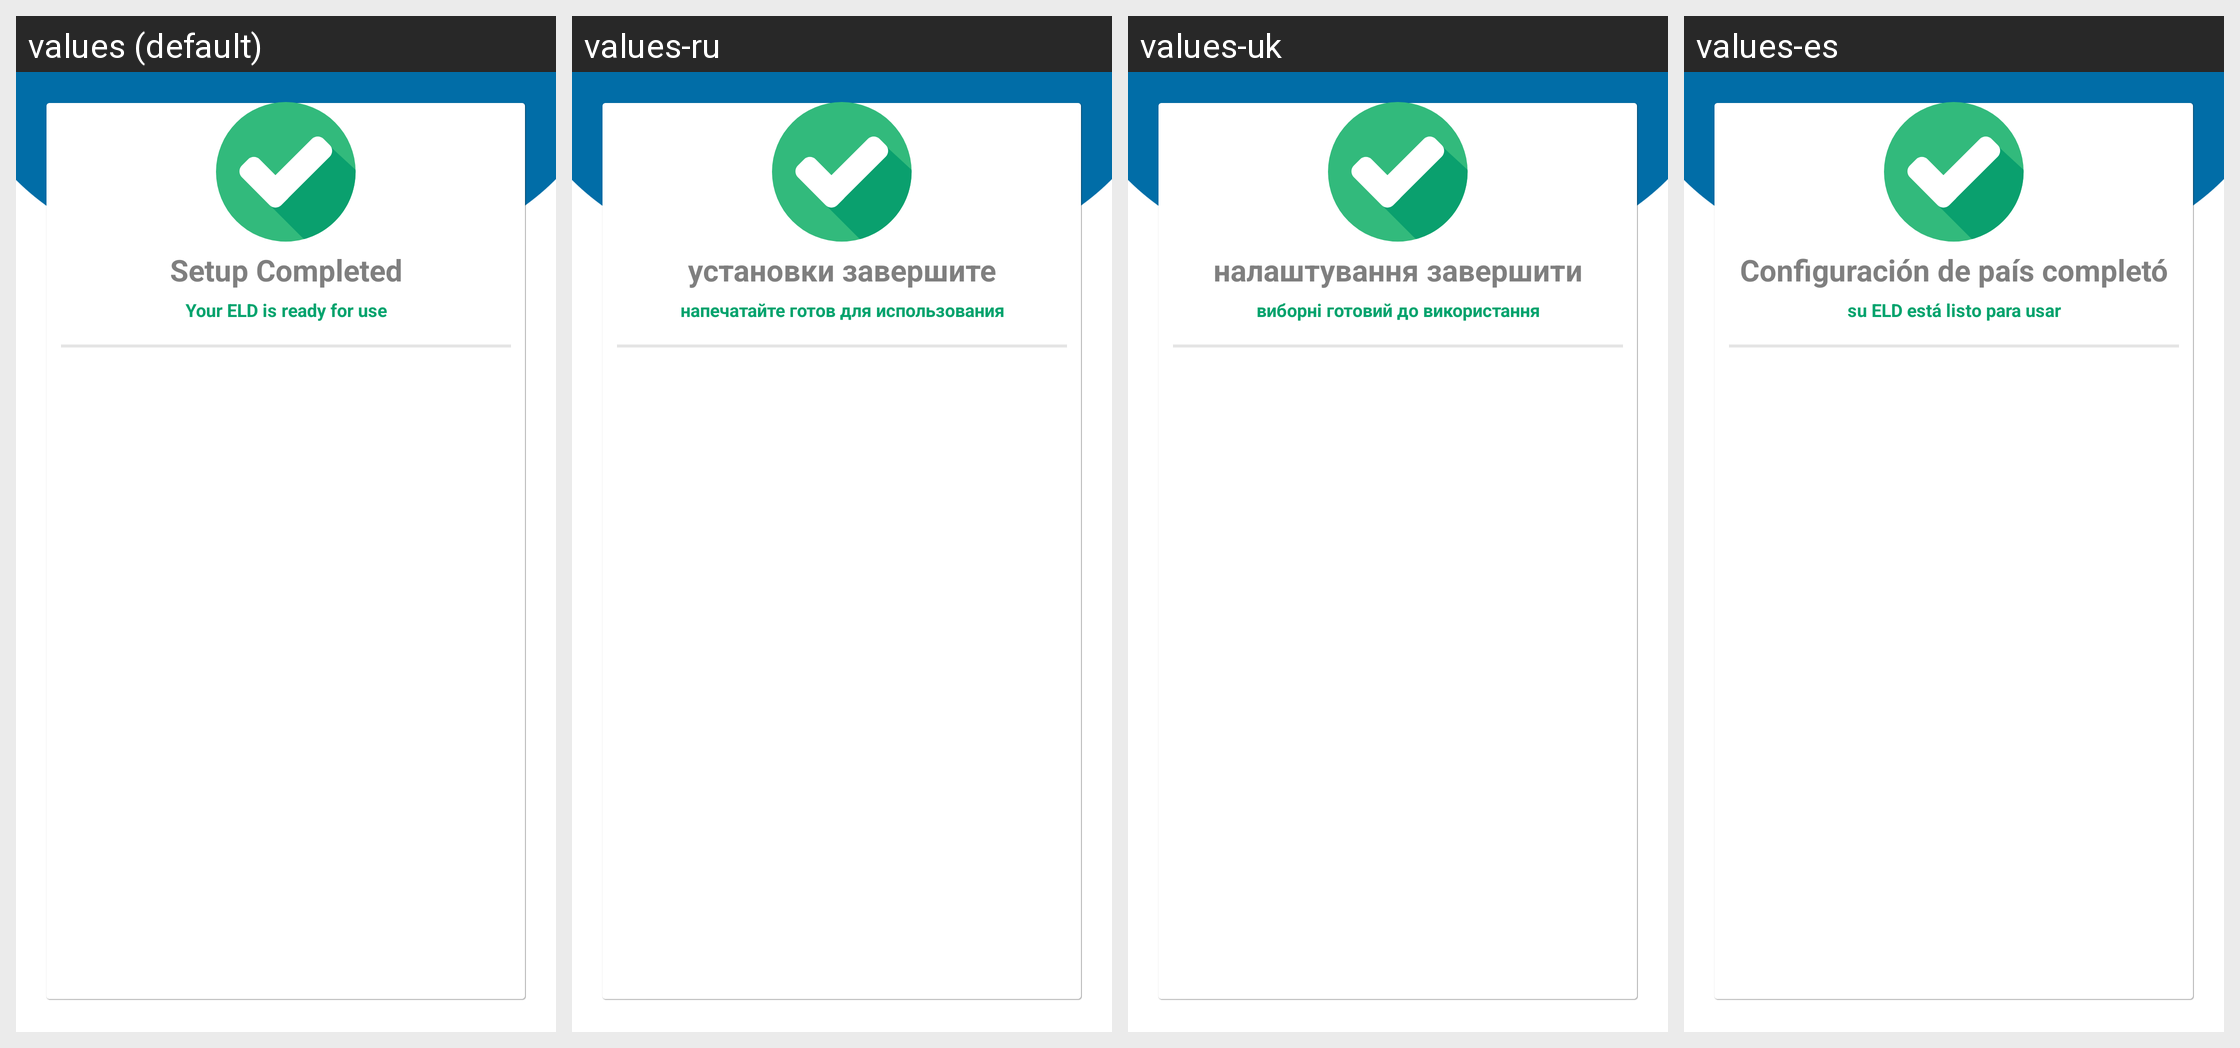

The same Android screen rendered under several of its app's locales, left to right. List the strings drawn on it with the default value and each locale's translation.
Android screen res/layout/activity_setup_complete.xml rendered under 4 locales, left to right: values (default), values-ru, values-uk, values-es. Device: Nexus 5 (rendered at 1080×1920; each locale shown at half size, 540×960, under a caption strip naming it); theme AppTheme.
Other locales in the repository, not shown: values-fr, values-zh.
Strings drawn on this screen, with the default value and each locale's value (text and hints the layout hard-codes, and strings that could not be matched under every locale, appear in the picture but are not listed):

setup_completed
  values: Setup Completed
  values-ru: установки завершите
  values-uk: налаштування завершити
  values-es: Configuración de país completó

your_eld_is_ready_for_use
  values: Your ELD is ready for use
  values-ru: напечатайте готов для использования
  values-uk: виборні готовий до використання
  values-es: su ELD está listo para usar
